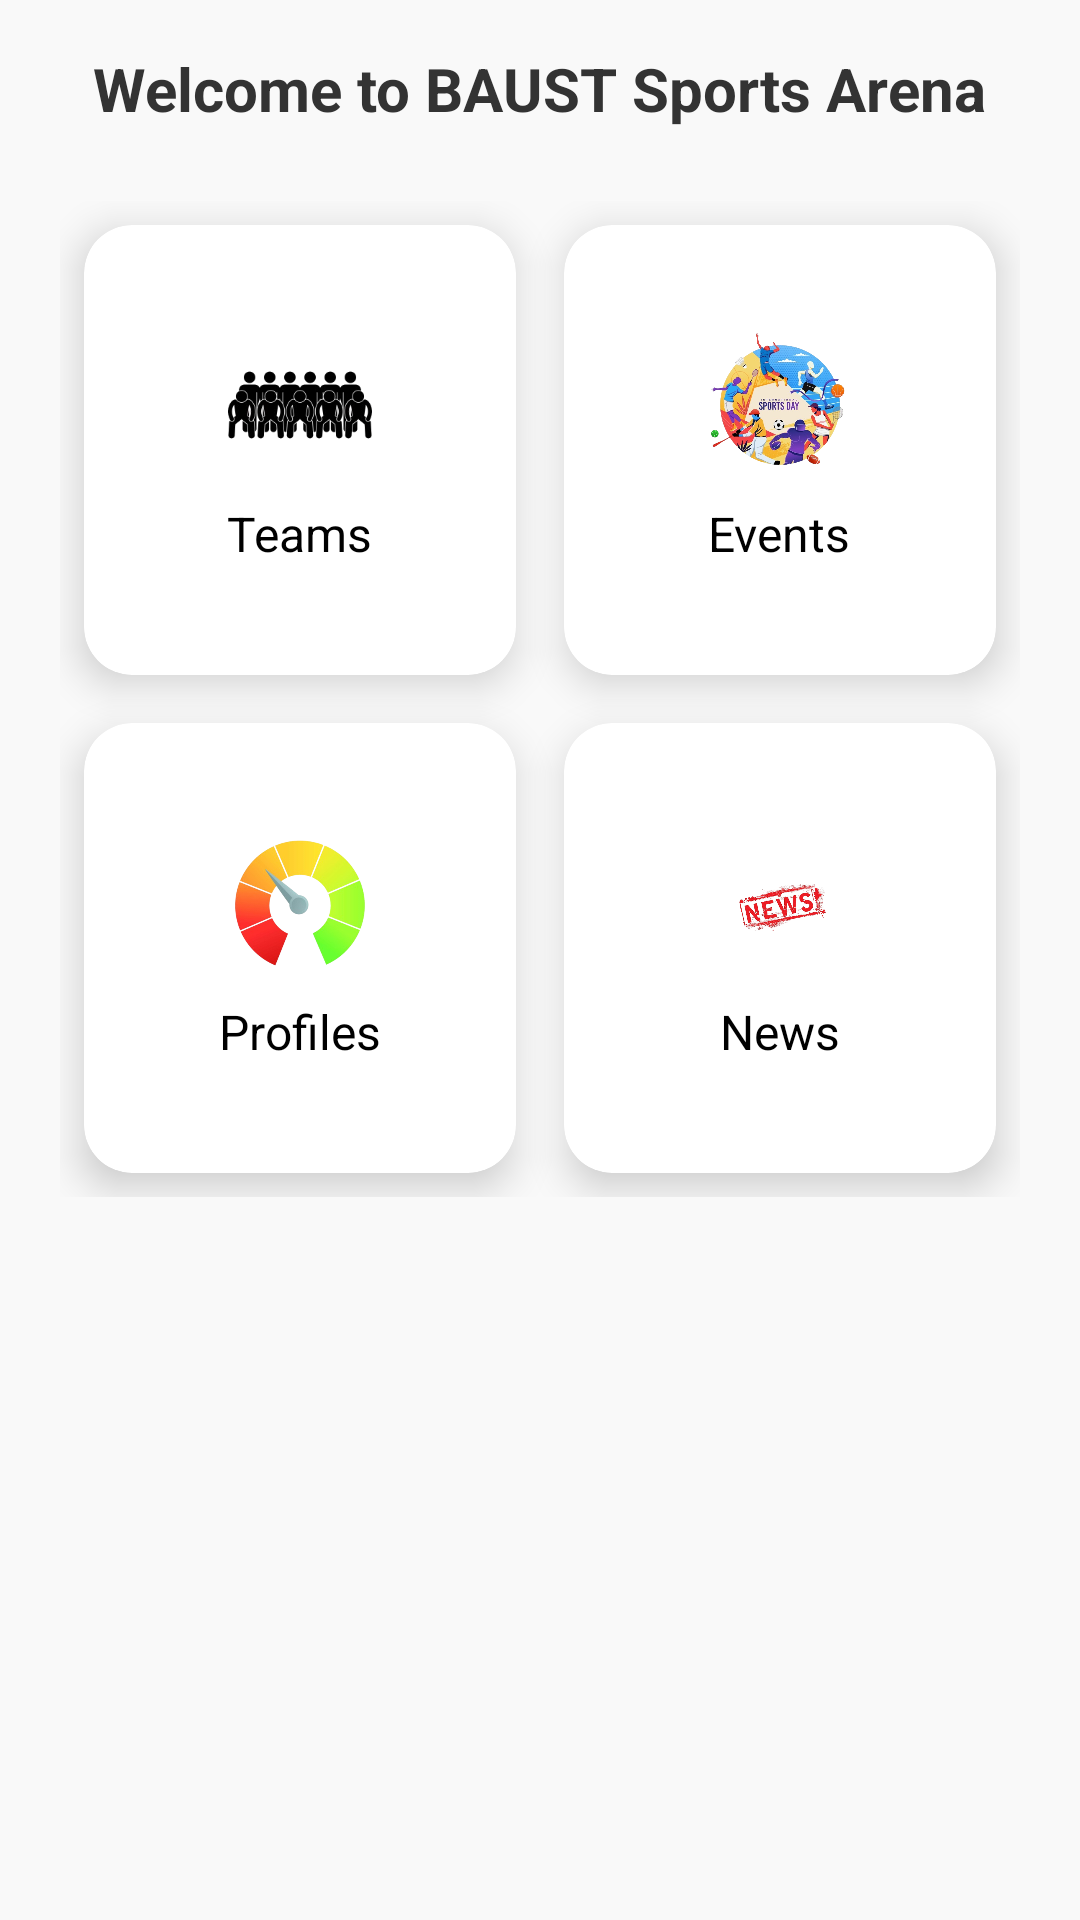

Android layout source for this screen:
<!-- AndroidManifest.xml: application theme Theme.BAUSTSportsArena -->
<!-- res/layout/fragment_home.xml -->
<?xml version="1.0" encoding="utf-8"?>
<ScrollView xmlns:android="http://schemas.android.com/apk/res/android"
    xmlns:app="http://schemas.android.com/apk/res-auto"
    android:layout_width="match_parent"
    android:layout_height="match_parent"
    android:background="#F9F9F9"
    android:padding="16dp">

    <LinearLayout
        android:layout_width="match_parent"
        android:layout_height="wrap_content"
        android:orientation="vertical"
        android:gravity="center_horizontal">

        <TextView
            android:id="@+id/welcomeText"
            android:layout_width="wrap_content"
            android:layout_height="wrap_content"
            android:text="Welcome to BAUST Sports Arena"
            android:textSize="20sp"
            android:textStyle="bold"
            android:textColor="#333333"
            android:layout_marginBottom="20dp" />

        <GridLayout
            android:id="@+id/gridLayout"
            android:layout_width="match_parent"
            android:layout_height="wrap_content"
            android:columnCount="2"
            android:alignmentMode="alignMargins"
            android:rowOrderPreserved="false"
            android:padding="4dp">

            
            <androidx.cardview.widget.CardView
                android:layout_width="0dp"
                android:layout_height="150dp"
                android:layout_margin="8dp"
                android:layout_columnWeight="1"
                app:cardCornerRadius="16dp"
                app:cardElevation="8dp"
                android:clickable="true"
                android:foreground="?attr/selectableItemBackground">

                <LinearLayout
                    android:layout_width="match_parent"
                    android:layout_height="match_parent"
                    android:orientation="vertical"
                    android:gravity="center"
                    android:padding="12dp">

                    <ImageView
                        android:layout_width="48dp"
                        android:layout_height="48dp"
                        android:src="@drawable/team"
                        android:contentDescription="Teams" />

                    <TextView
                        android:layout_width="wrap_content"
                        android:layout_height="wrap_content"
                        android:text="Teams"
                        android:textSize="16sp"
                        android:layout_marginTop="8dp"
                        android:textColor="#000000" />
                </LinearLayout>
            </androidx.cardview.widget.CardView>

            
            <androidx.cardview.widget.CardView
                android:layout_width="0dp"
                android:layout_height="150dp"
                android:layout_margin="8dp"
                android:layout_columnWeight="1"
                app:cardCornerRadius="16dp"
                app:cardElevation="8dp"
                android:clickable="true"
                android:foreground="?attr/selectableItemBackground">

                <LinearLayout
                    android:layout_width="match_parent"
                    android:layout_height="match_parent"
                    android:orientation="vertical"
                    android:gravity="center"
                    android:padding="12dp">

                    <ImageView
                        android:layout_width="48dp"
                        android:layout_height="48dp"
                        android:src="@drawable/event"
                        android:contentDescription="Events" />

                    <TextView
                        android:layout_width="wrap_content"
                        android:layout_height="wrap_content"
                        android:text="Events"
                        android:textSize="16sp"
                        android:layout_marginTop="8dp"
                        android:textColor="#000000" />
                </LinearLayout>
            </androidx.cardview.widget.CardView>

            
            <androidx.cardview.widget.CardView
                android:layout_width="0dp"
                android:layout_height="150dp"
                android:layout_margin="8dp"
                android:layout_columnWeight="1"
                app:cardCornerRadius="16dp"
                app:cardElevation="8dp"
                android:clickable="true"
                android:foreground="?attr/selectableItemBackground">

                <LinearLayout
                    android:layout_width="match_parent"
                    android:layout_height="match_parent"
                    android:orientation="vertical"
                    android:gravity="center"
                    android:padding="12dp">

                    <ImageView
                        android:layout_width="48dp"
                        android:layout_height="48dp"
                        android:src="@drawable/profile"
                        android:contentDescription="Profiles" />

                    <TextView
                        android:layout_width="wrap_content"
                        android:layout_height="wrap_content"
                        android:text="Profiles"
                        android:textSize="16sp"
                        android:layout_marginTop="8dp"
                        android:textColor="#000000" />
                </LinearLayout>
            </androidx.cardview.widget.CardView>

            
            <androidx.cardview.widget.CardView
                android:layout_width="0dp"
                android:layout_height="150dp"
                android:layout_margin="8dp"
                android:layout_columnWeight="1"
                app:cardCornerRadius="16dp"
                app:cardElevation="8dp"
                android:clickable="true"
                android:foreground="?attr/selectableItemBackground">

                <LinearLayout
                    android:layout_width="match_parent"
                    android:layout_height="match_parent"
                    android:orientation="vertical"
                    android:gravity="center"
                    android:padding="12dp">

                    <ImageView
                        android:layout_width="48dp"
                        android:layout_height="48dp"
                        android:src="@drawable/news"
                        android:contentDescription="News" />

                    <TextView
                        android:layout_width="wrap_content"
                        android:layout_height="wrap_content"
                        android:text="News"
                        android:textSize="16sp"
                        android:layout_marginTop="8dp"
                        android:textColor="#000000" />
                </LinearLayout>
            </androidx.cardview.widget.CardView>

        </GridLayout>
    </LinearLayout>
</ScrollView>
<!-- resources referenced by this layout -->
<resources>
  <!-- drawable event: png bitmap (drawable, 338411 bytes) -->
  <!-- drawable news: png bitmap (drawable, 143306 bytes) -->
  <!-- drawable profile: png bitmap (drawable, 91531 bytes) -->
  <!-- drawable team: png bitmap (drawable, 23983 bytes) -->
  <style name="Theme.BAUSTSportsArena" parent="Theme.MaterialComponents.DayNight.NoActionBar">
          <item name="colorPrimary">@color/colorPrimary</item>
          <item name="colorPrimaryVariant">@color/colorPrimaryDark</item>
          <item name="colorOnPrimary">@color/colorBackground</item>
          <item name="colorSecondary">@color/colorAccent</item>
          <item name="android:textColor">@color/colorText</item>
      </style>
  <color name="colorPrimary">#1E88E5</color>
  <color name="colorPrimaryDark">#1565C0</color>
  <color name="colorBackground">#FFFFFF</color>
  <color name="colorAccent">#FF4081</color>
  <color name="colorText">#212121</color>
</resources>
